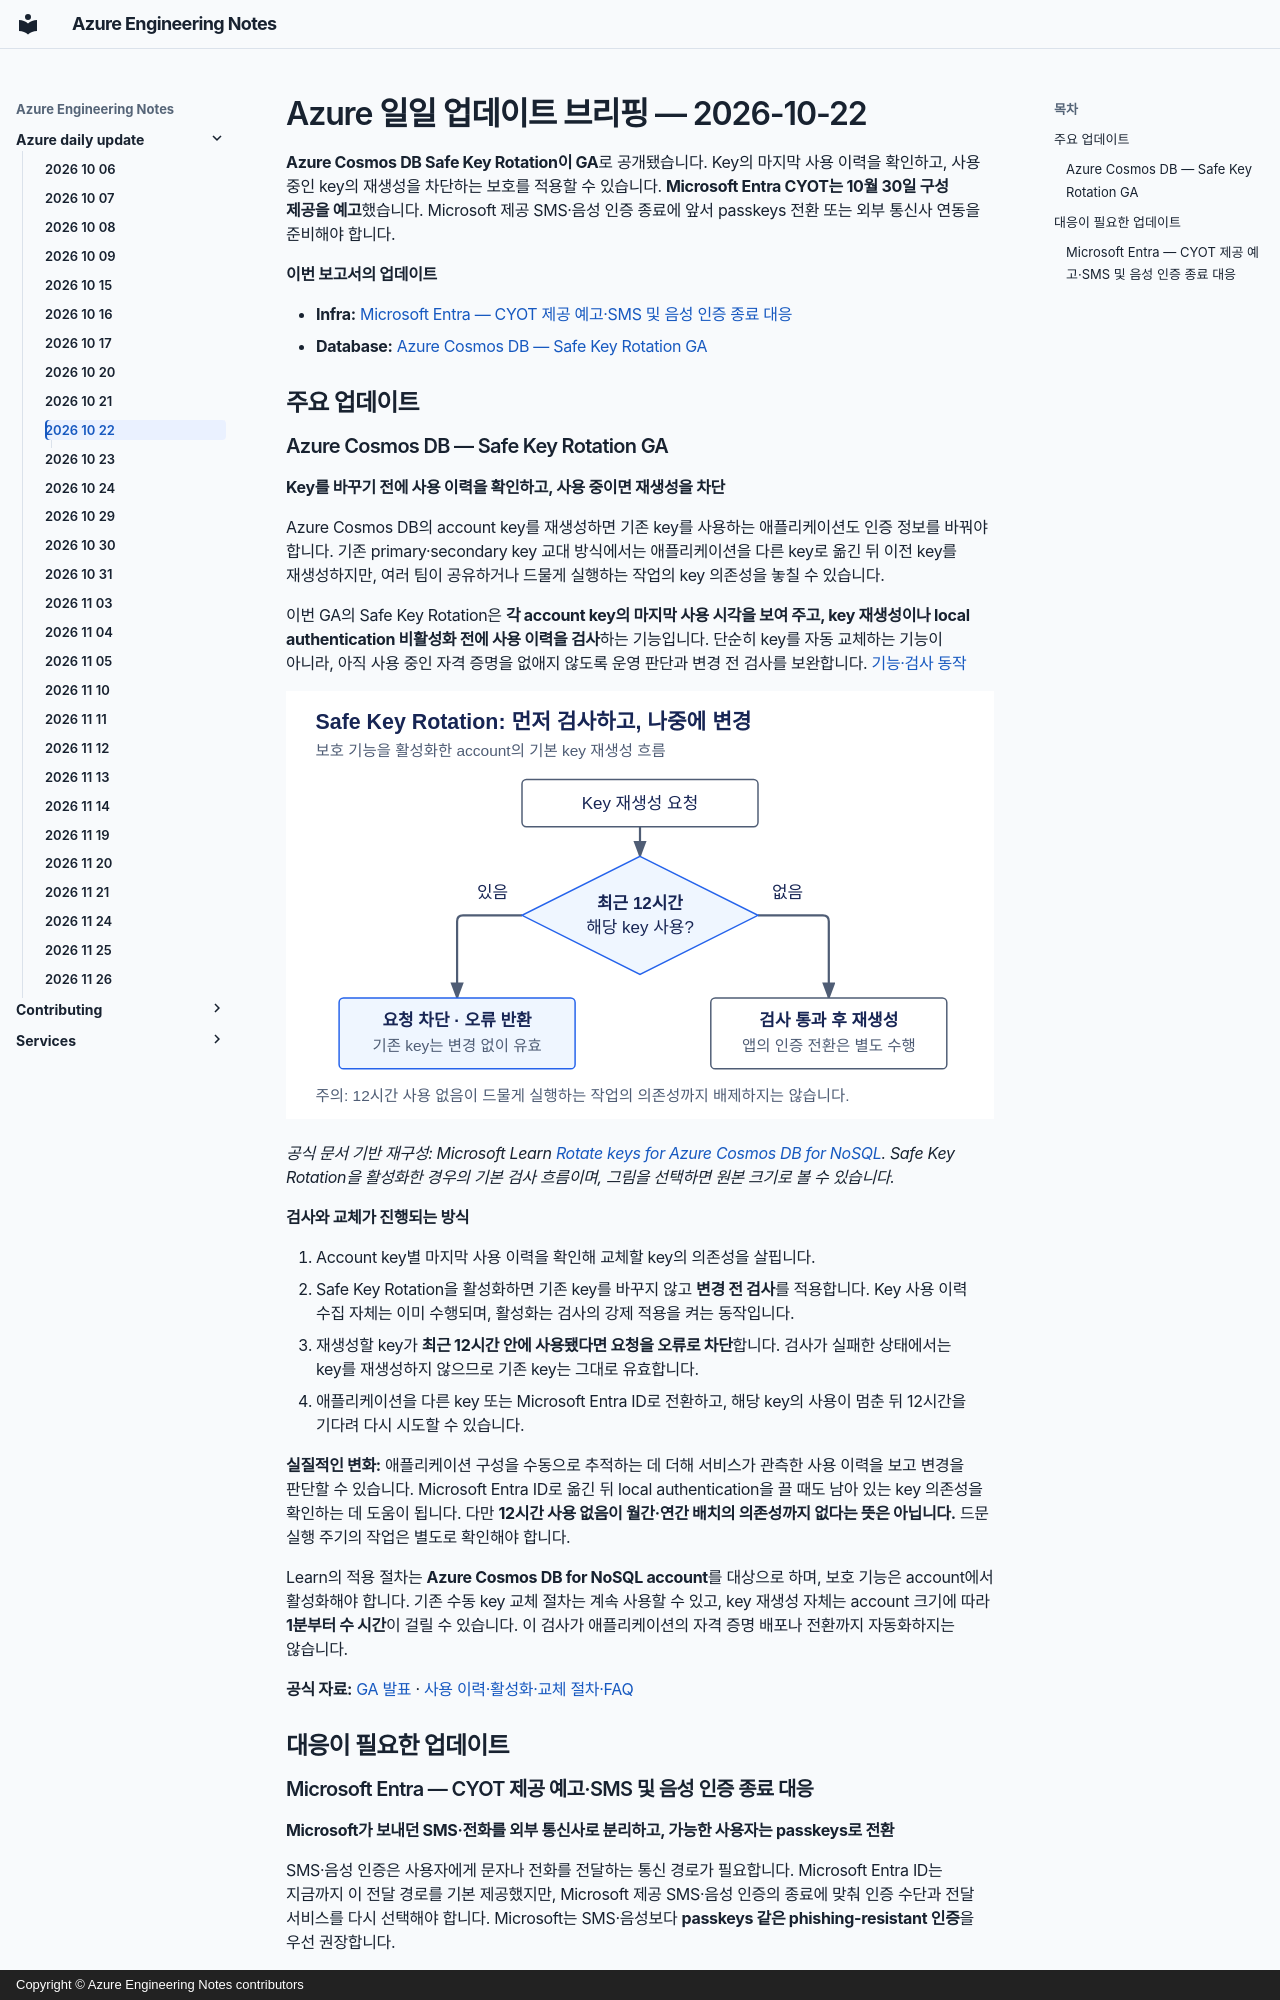

repository: daeungo1/devguidesample · page: azure-daily-update/2026-10-22/index.html · generator: mkdocs · copyright: Copyright © Azure Engineering Notes contributors

---
title: Azure Daily Update — 2026-10-22
description: Cosmos DB Safe Key Rotation GA의 사용 이력 기반 보호와 Entra CYOT의 외부 통신사 연동·SMS 및 음성 인증 종료 대응
report_date: 2026-10-22
generated_at: 2026-10-23T09:00:09.362+09:00
---

# Azure 일일 업데이트 브리핑 — 2026-10-22

**Azure Cosmos DB Safe Key Rotation이 GA**로 공개됐습니다.
Key의 마지막 사용 이력을 확인하고, 사용 중인 key의 재생성을 차단하는 보호를 적용할 수 있습니다.
**Microsoft Entra CYOT는 10월 30일 구성 제공을 예고**했습니다.
Microsoft 제공 SMS·음성 인증 종료에 앞서 passkeys 전환 또는 외부 통신사 연동을 준비해야 합니다.

**이번 보고서의 업데이트**

- **Infra:** [Microsoft Entra — CYOT 제공 예고·SMS 및 음성 인증 종료 대응](#entra-cyot)
- **Database:** [Azure Cosmos DB — Safe Key Rotation GA](#cosmos-safe-key-rotation)

## 주요 업데이트

### Azure Cosmos DB — Safe Key Rotation GA { #cosmos-safe-key-rotation }

**Key를 바꾸기 전에 사용 이력을 확인하고, 사용 중이면 재생성을 차단**

Azure Cosmos DB의 account key를 재생성하면 기존 key를 사용하는 애플리케이션도
인증 정보를 바꿔야 합니다. 기존 primary·secondary key 교대 방식에서는
애플리케이션을 다른 key로 옮긴 뒤 이전 key를 재생성하지만,
여러 팀이 공유하거나 드물게 실행하는 작업의 key 의존성을 놓칠 수 있습니다.

이번 GA의 Safe Key Rotation은 **각 account key의 마지막 사용 시각을 보여 주고,
key 재생성이나 local authentication 비활성화 전에 사용 이력을 검사**하는 기능입니다.
단순히 key를 자동 교체하는 기능이 아니라, 아직 사용 중인 자격 증명을
없애지 않도록 운영 판단과 변경 전 검사를 보완합니다.
[기능·검사 동작](https://learn.microsoft.com/azure/cosmos-db/how-to-rotate-keys#rotate-keys-by-using-safe-key-rotation)

[![Key 재생성 요청 전에 사용 이력을 검사하고 최근 12시간 사용이 있으면 기존 key를 유지하며, 검사를 통과해야 재생성하는 흐름](images/safe-key-rotation.svg)](images/safe-key-rotation.svg)

*공식 문서 기반 재구성:
Microsoft Learn [Rotate keys for Azure Cosmos DB for NoSQL](https://learn.microsoft.com/azure/cosmos-db/how-to-rotate-keys).
Safe Key Rotation을 활성화한 경우의 기본 검사 흐름이며, 그림을 선택하면 원본 크기로 볼 수 있습니다.*

**검사와 교체가 진행되는 방식**

1. Account key별 마지막 사용 이력을 확인해 교체할 key의 의존성을 살핍니다.
2. Safe Key Rotation을 활성화하면 기존 key를 바꾸지 않고 **변경 전 검사**를 적용합니다.
   Key 사용 이력 수집 자체는 이미 수행되며, 활성화는 검사의 강제 적용을 켜는 동작입니다.
3. 재생성할 key가 **최근 12시간 안에 사용됐다면 요청을 오류로 차단**합니다.
   검사가 실패한 상태에서는 key를 재생성하지 않으므로 기존 key는 그대로 유효합니다.
4. 애플리케이션을 다른 key 또는 Microsoft Entra ID로 전환하고,
   해당 key의 사용이 멈춘 뒤 12시간을 기다려 다시 시도할 수 있습니다.

**실질적인 변화:** 애플리케이션 구성을 수동으로 추적하는 데 더해 서비스가 관측한
사용 이력을 보고 변경을 판단할 수 있습니다. Microsoft Entra ID로 옮긴 뒤
local authentication을 끌 때도 남아 있는 key 의존성을 확인하는 데 도움이 됩니다.
다만 **12시간 사용 없음이 월간·연간 배치의 의존성까지 없다는 뜻은 아닙니다.**
드문 실행 주기의 작업은 별도로 확인해야 합니다.

Learn의 적용 절차는 **Azure Cosmos DB for NoSQL account**를 대상으로 하며,
보호 기능은 account에서 활성화해야 합니다. 기존 수동 key 교체 절차는 계속 사용할 수 있고,
key 재생성 자체는 account 크기에 따라 **1분부터 수 시간**이 걸릴 수 있습니다.
이 검사가 애플리케이션의 자격 증명 배포나 전환까지 자동화하지는 않습니다.

**공식 자료:**
[GA 발표](https://azure.microsoft.com/updates?id=576716) ·
[사용 이력·활성화·교체 절차·FAQ](https://learn.microsoft.com/azure/cosmos-db/how-to-rotate-keys)

## 대응이 필요한 업데이트
